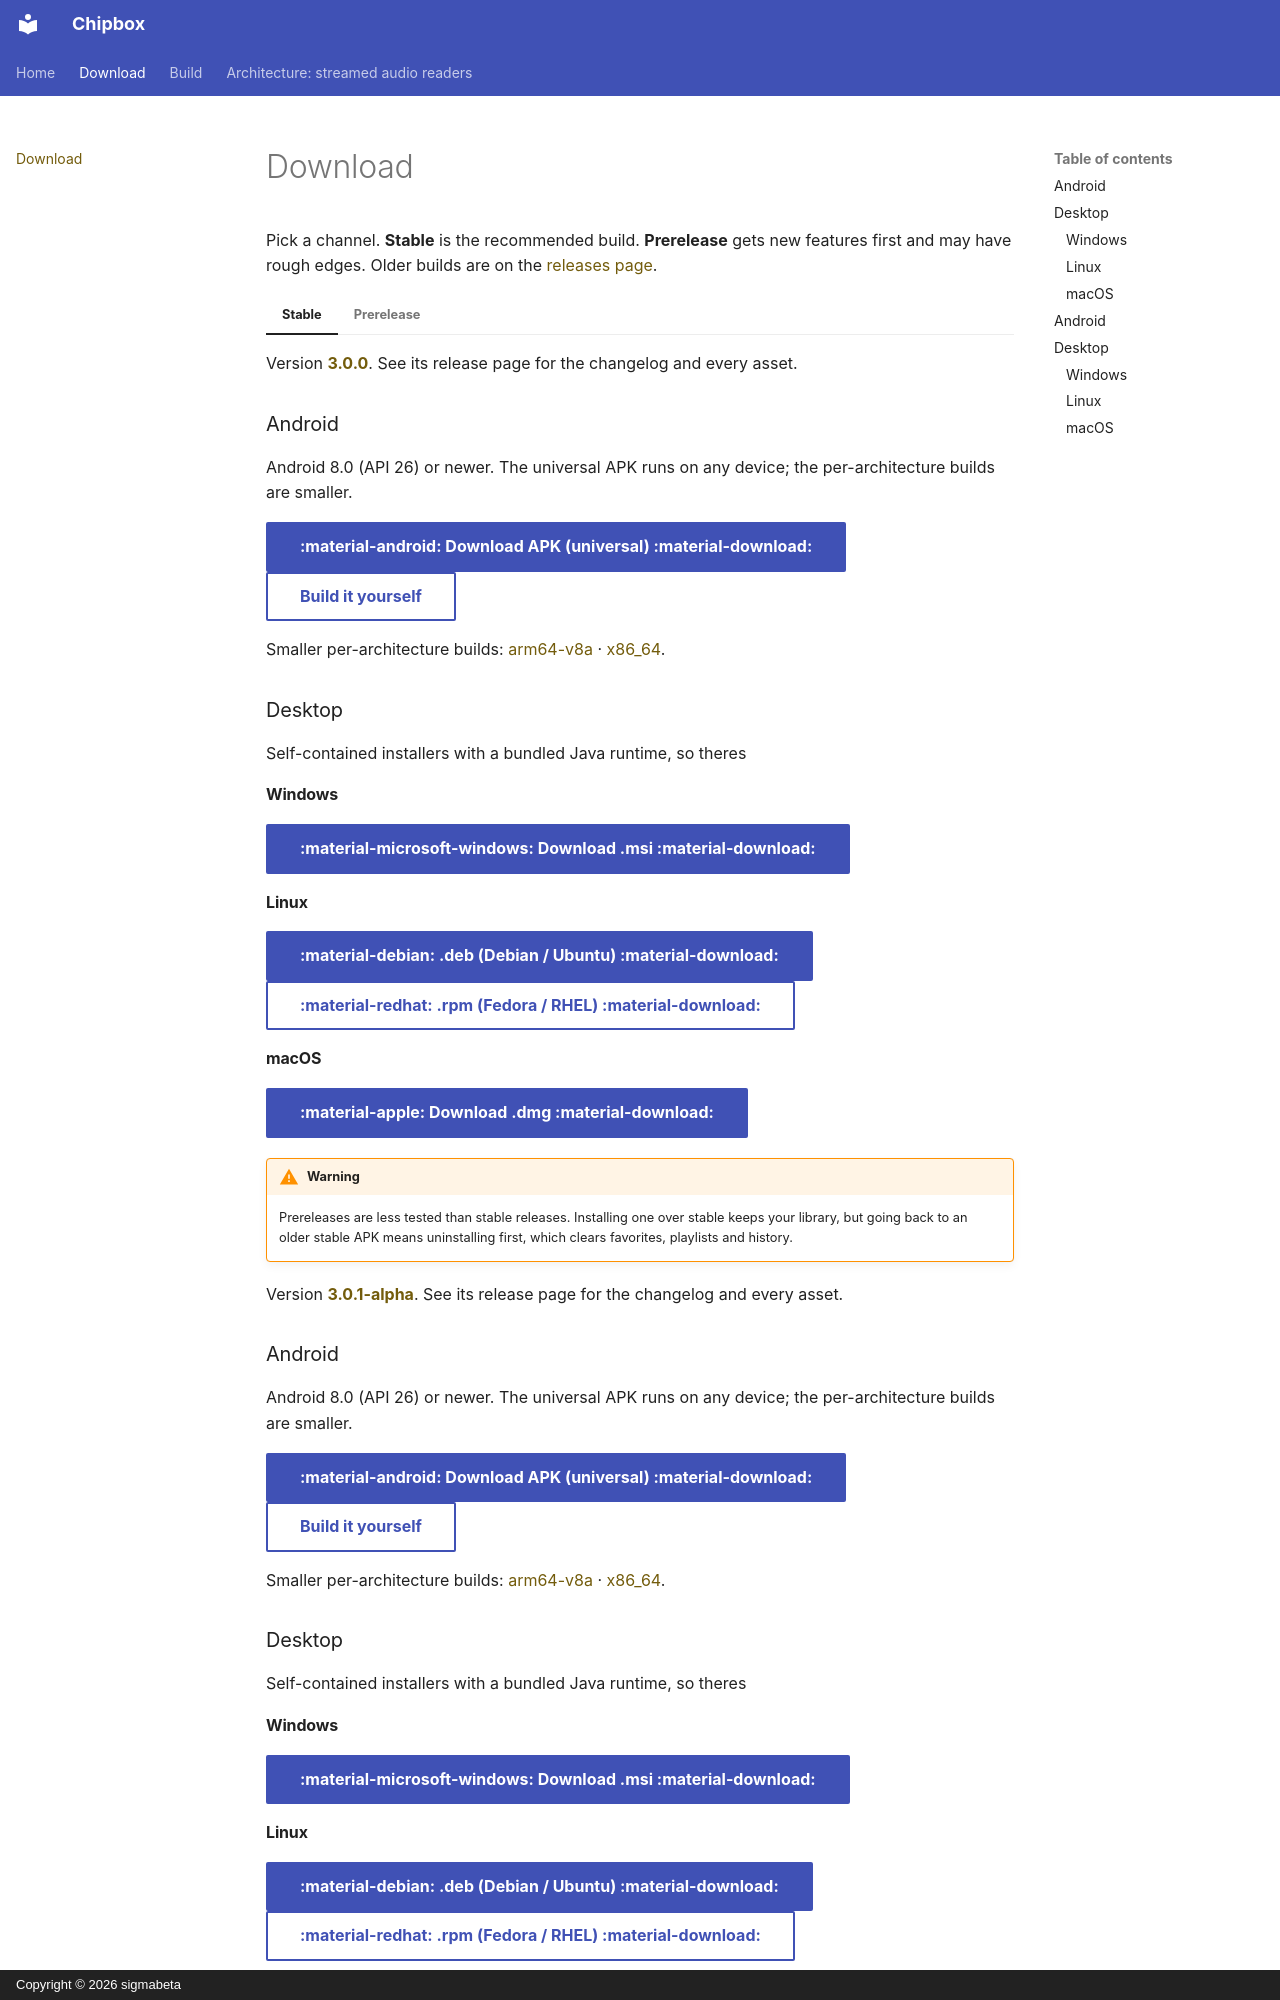

repository: sigmabeta/chipbox · page: download/index.html · generator: mkdocs · copyright: Copyright © 2026 sigmabeta

<!-- Generated by scripts/ci/gen-download-page.sh on each release. Do not edit by hand. -->
# Download

Pick a channel. **Stable** is the recommended build. **Prerelease** gets new features first and
may have rough edges. Older builds are on the [releases page](https://github.com/sigmabeta/chipbox/releases).

=== "Stable"

    Version **[3.0.0](https://github.com/sigmabeta/chipbox/releases/tag/3.0.0)**. See its release page for the changelog and every asset.

    ### Android

    Android 8.0 (API 26) or newer. The universal APK runs on any device; the
    per-architecture builds are smaller.

    [:material-android: Download APK (universal) :material-download:](https://github.com/sigmabeta/chipbox/releases/download/3.0.0/chipbox-3.0.0.0-universal.apk){ .md-button .md-button--primary }
    [Build it yourself](build.md){ .md-button }

    Smaller per-architecture builds: [arm64-v8a](https://github.com/sigmabeta/chipbox/releases/download/3.0.0/chipbox-3.0.0.0-arm64-v8a.apk) · [x86_64](https://github.com/sigmabeta/chipbox/releases/download/3.0.0/chipbox-3.0.0.0-x86_64.apk).

    ### Desktop

    Self-contained installers with a bundled Java runtime, so theres
    #### Windows

    [:material-microsoft-windows: Download .msi :material-download:](https://github.com/sigmabeta/chipbox/releases/download/3.0.0/chipbox-3.0.0-x64.msi){ .md-button .md-button--primary }

    #### Linux

    [:material-debian: .deb (Debian / Ubuntu) :material-download:](https://github.com/sigmabeta/chipbox/releases/download/3.0.0/chipbox-3.0.0-amd64.deb){ .md-button .md-button--primary }
    [:material-redhat: .rpm (Fedora / RHEL) :material-download:](https://github.com/sigmabeta/chipbox/releases/download/3.0.0/chipbox-3.0.0-x86_64.rpm){ .md-button }

    #### macOS

    [:material-apple: Download .dmg :material-download:](https://github.com/sigmabeta/chipbox/releases/download/3.0.0/chipbox-3.0.0-arm64.dmg){ .md-button .md-button--primary }

=== "Prerelease"

    !!! warning
        Prereleases are less tested than stable releases. Installing one over stable keeps your
        library, but going back to an older stable APK means uninstalling first, which clears
        favorites, playlists and history.

    Version **[3.0.1-alpha](https://github.com/sigmabeta/chipbox/releases/tag/3.0.1-alpha)**. See its release page for the changelog and every asset.

    ### Android

    Android 8.0 (API 26) or newer. The universal APK runs on any device; the
    per-architecture builds are smaller.

    [:material-android: Download APK (universal) :material-download:](https://github.com/sigmabeta/chipbox/releases/download/3.0.1-alpha/chipbox-3.0.1-alpha.0-universal.apk){ .md-button .md-button--primary }
    [Build it yourself](build.md){ .md-button }

    Smaller per-architecture builds: [arm64-v8a](https://github.com/sigmabeta/chipbox/releases/download/3.0.1-alpha/chipbox-3.0.1-alpha.0-arm64-v8a.apk) · [x86_64](https://github.com/sigmabeta/chipbox/releases/download/3.0.1-alpha/chipbox-3.0.1-alpha.0-x86_64.apk).

    ### Desktop

    Self-contained installers with a bundled Java runtime, so theres
    #### Windows

    [:material-microsoft-windows: Download .msi :material-download:](https://github.com/sigmabeta/chipbox/releases/download/3.0.1-alpha/chipbox-3.0.1-alpha-x64.msi){ .md-button .md-button--primary }

    #### Linux
